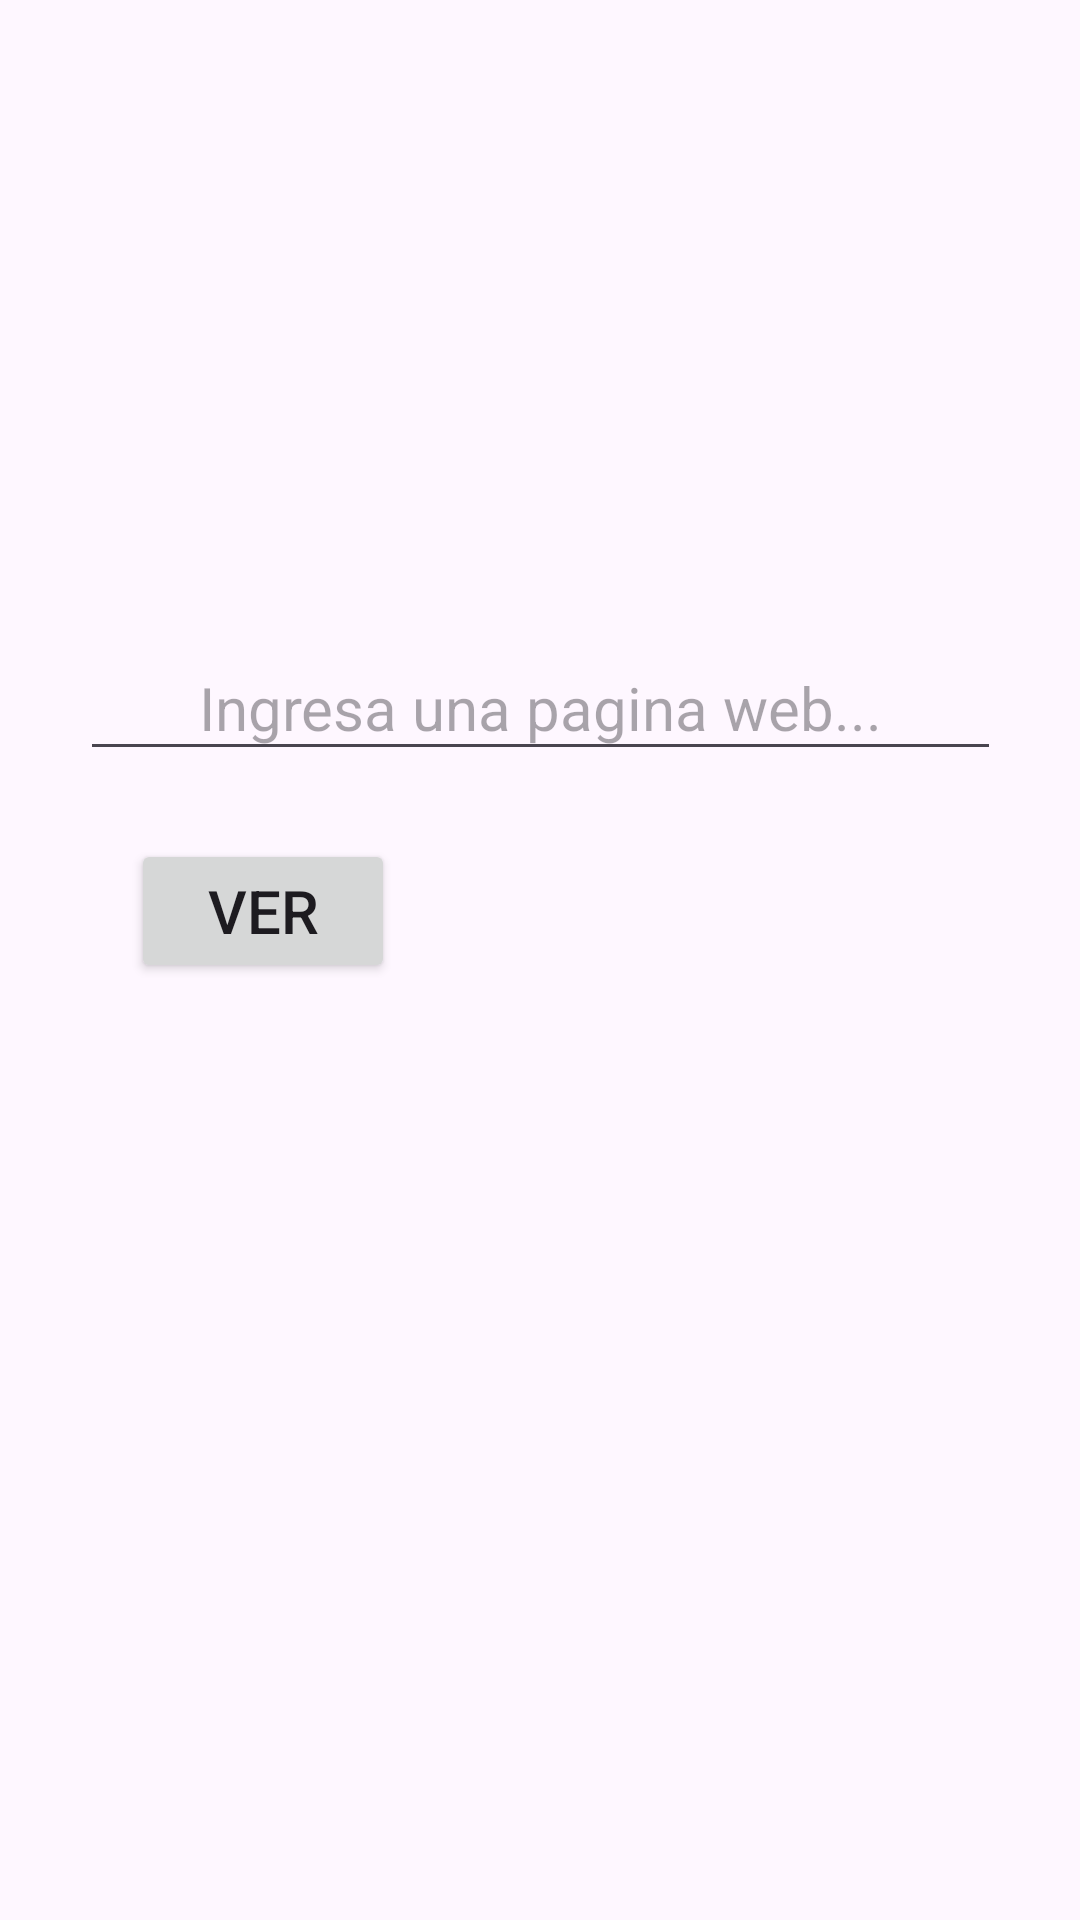

Layout XML and referenced resources for this Android screen:
<!-- AndroidManifest.xml: application theme Theme.Ejercicio10_MostrarPaginaWeb -->
<!-- res/layout/activity_main.xml -->
<?xml version="1.0" encoding="utf-8"?>
<androidx.constraintlayout.widget.ConstraintLayout xmlns:android="http://schemas.android.com/apk/res/android"
    xmlns:app="http://schemas.android.com/apk/res-auto"
    xmlns:tools="http://schemas.android.com/tools"
    android:id="@+id/main"
    android:layout_width="match_parent"
    android:layout_height="match_parent"
    tools:context=".MainActivity">

    <EditText
        android:id="@+id/direccion"
        android:layout_width="307dp"
        android:layout_height="45dp"
        android:layout_marginTop="212dp"
        android:ems="10"
        android:gravity="center"
        android:hint="Ingresa una pagina web..."
        android:inputType="text"
        android:textSize="20sp"
        app:layout_constraintEnd_toEndOf="parent"
        app:layout_constraintStart_toStartOf="parent"
        app:layout_constraintTop_toTopOf="parent" />

    <Button
        android:id="@+id/btnVer"
        android:layout_width="wrap_content"
        android:layout_height="wrap_content"
        android:gravity="center"
        android:text="Ver"
        android:textSize="20sp"
        app:layout_constraintBottom_toBottomOf="parent"
        app:layout_constraintEnd_toEndOf="parent"
        app:layout_constraintHorizontal_bias="0.16"
        app:layout_constraintStart_toStartOf="parent"
        app:layout_constraintTop_toBottomOf="@+id/direccion"
        app:layout_constraintVertical_bias="0.068" />
</androidx.constraintlayout.widget.ConstraintLayout>
<!-- resources referenced by this layout -->
<resources>
  <style name="Theme.Ejercicio10_MostrarPaginaWeb" parent="Base.Theme.Ejercicio10_MostrarPaginaWeb" />
  <style name="Base.Theme.Ejercicio10_MostrarPaginaWeb" parent="Theme.Material3.DayNight.NoActionBar">
          
          
      </style>
</resources>
